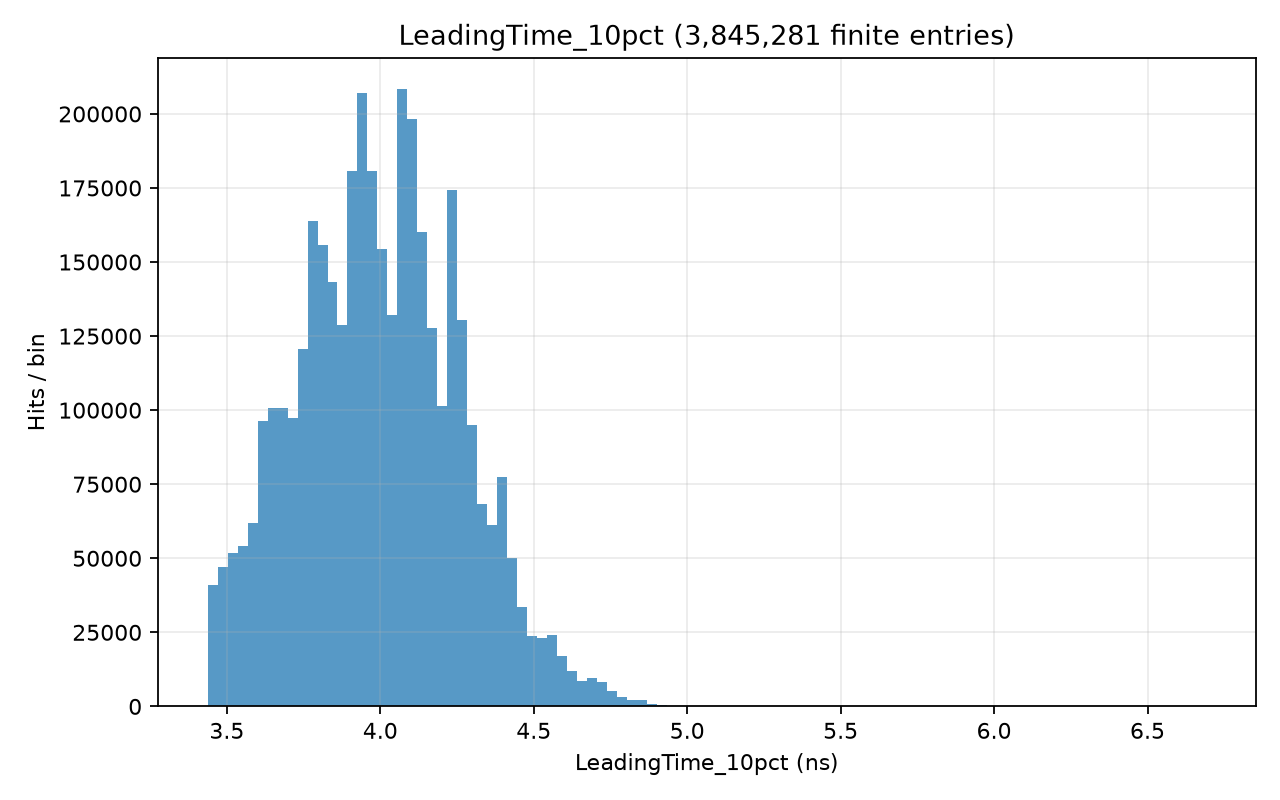

The file beside this chart, header and first rows:
# left_edge, right_edge, count; x_origin=0; unit=ns
3.438, 3.47, 41067
3.47, 3.503, 47058
3.503, 3.535, 51837
3.535, 3.568, 54252
3.568, 3.6, 61802
3.6, 3.633, 96360
3.633, 3.665, 100841
3.665, 3.698, 100626
3.698, 3.73, 97448
3.73, 3.763, 120555
3.763, 3.795, 163835
3.795, 3.828, 155772
3.828, 3.86, 143315
3.86, 3.893, 128834
3.893, 3.926, 180755
3.926, 3.958, 207149
3.958, 3.991, 180595
3.991, 4.023, 154515
4.023, 4.056, 132167
4.056, 4.088, 208403
4.088, 4.121, 198245
4.121, 4.153, 159980
4.153, 4.186, 127632
4.186, 4.218, 101478
4.218, 4.251, 174173
4.251, 4.283, 130361
4.283, 4.316, 95141
4.316, 4.348, 68314
4.348, 4.381, 61151
4.381, 4.414, 77537
4.414, 4.446, 50127
4.446, 4.479, 33528
4.479, 4.511, 23659
4.511, 4.544, 23103
4.544, 4.576, 24095
4.576, 4.609, 16851
4.609, 4.641, 12042
4.641, 4.674, 8518
4.674, 4.706, 9465
4.706, 4.739, 8347
4.739, 4.771, 5325
4.771, 4.804, 3281
4.804, 4.836, 1996
4.836, 4.869, 2040
4.869, 4.902, 951
4.902, 4.934, 341
4.934, 4.967, 88
4.967, 4.999, 18
4.999, 5.032, 12
5.032, 5.064, 8
5.064, 5.097, 11
5.097, 5.129, 7
5.129, 5.162, 5
5.162, 5.194, 8
5.194, 5.227, 8
5.227, 5.259, 1
5.259, 5.292, 7
5.292, 5.324, 6
5.324, 5.357, 11
5.357, 5.39, 7
... 40 more rows
